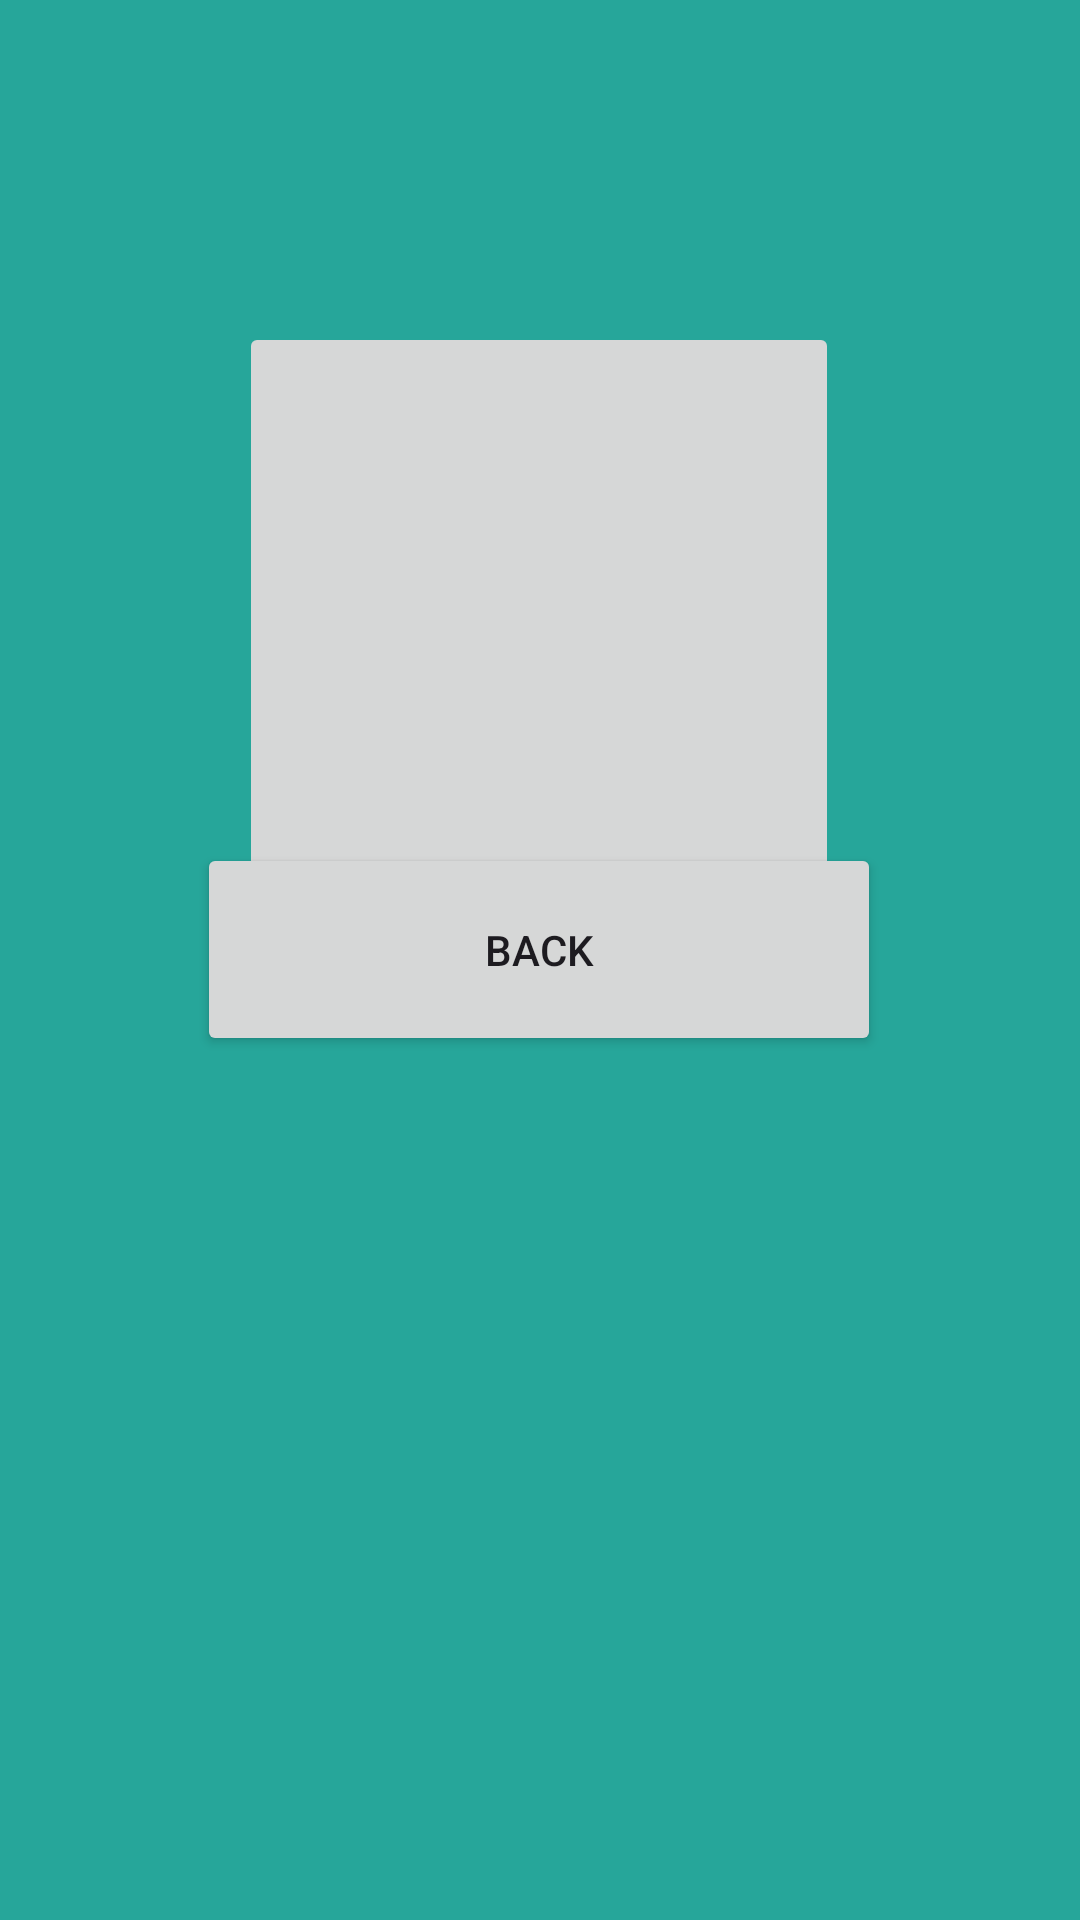

This screen was rendered from an Android layout file. Write that file and the resources it references.
<!-- AndroidManifest.xml: application theme Theme.ActividadPracticaNueve -->
<!-- res/layout/activity_second.xml -->
<?xml version="1.0" encoding="utf-8"?>
<androidx.constraintlayout.widget.ConstraintLayout xmlns:android="http://schemas.android.com/apk/res/android"
    xmlns:app="http://schemas.android.com/apk/res-auto"
    xmlns:tools="http://schemas.android.com/tools"
    android:layout_width="match_parent"
    android:layout_height="match_parent"
    android:background="#26A69A"
    tools:context=".SecondActivity">


    <Button
        android:id="@+id/buttonBack"
        android:layout_width="228dp"
        android:layout_height="71dp"
        android:layout_marginBottom="288dp"
        android:text="@string/back"
        app:layout_constraintBottom_toBottomOf="parent"
        app:layout_constraintEnd_toEndOf="parent"
        app:layout_constraintHorizontal_bias="0.497"
        app:layout_constraintStart_toStartOf="parent"
        app:layout_constraintTop_toBottomOf="@+id/imageSecond"
        app:layout_constraintVertical_bias="1.0" />

    <ImageButton
        android:id="@+id/imageSecond"
        android:layout_width="200dp"
        android:layout_height="200dp"
        android:contentDescription="@string/imagen_secundaria"
        app:layout_constraintBottom_toBottomOf="parent"
        app:layout_constraintEnd_toEndOf="parent"
        app:layout_constraintHorizontal_bias="0.498"
        app:layout_constraintStart_toStartOf="parent"
        app:layout_constraintTop_toTopOf="parent"
        app:layout_constraintVertical_bias="0.244"
        tools:srcCompat="@tools:sample/avatars" />

</androidx.constraintlayout.widget.ConstraintLayout>
<!-- resources referenced by this layout -->
<resources>
  <string name="back">Back</string>
  <string name="imagen_secundaria">Imagen secundaria</string>
  <style name="Theme.ActividadPracticaNueve" parent="Base.Theme.ActividadPracticaNueve" />
  <style name="Base.Theme.ActividadPracticaNueve" parent="Theme.Material3.DayNight.NoActionBar">
          
          
      </style>
</resources>
